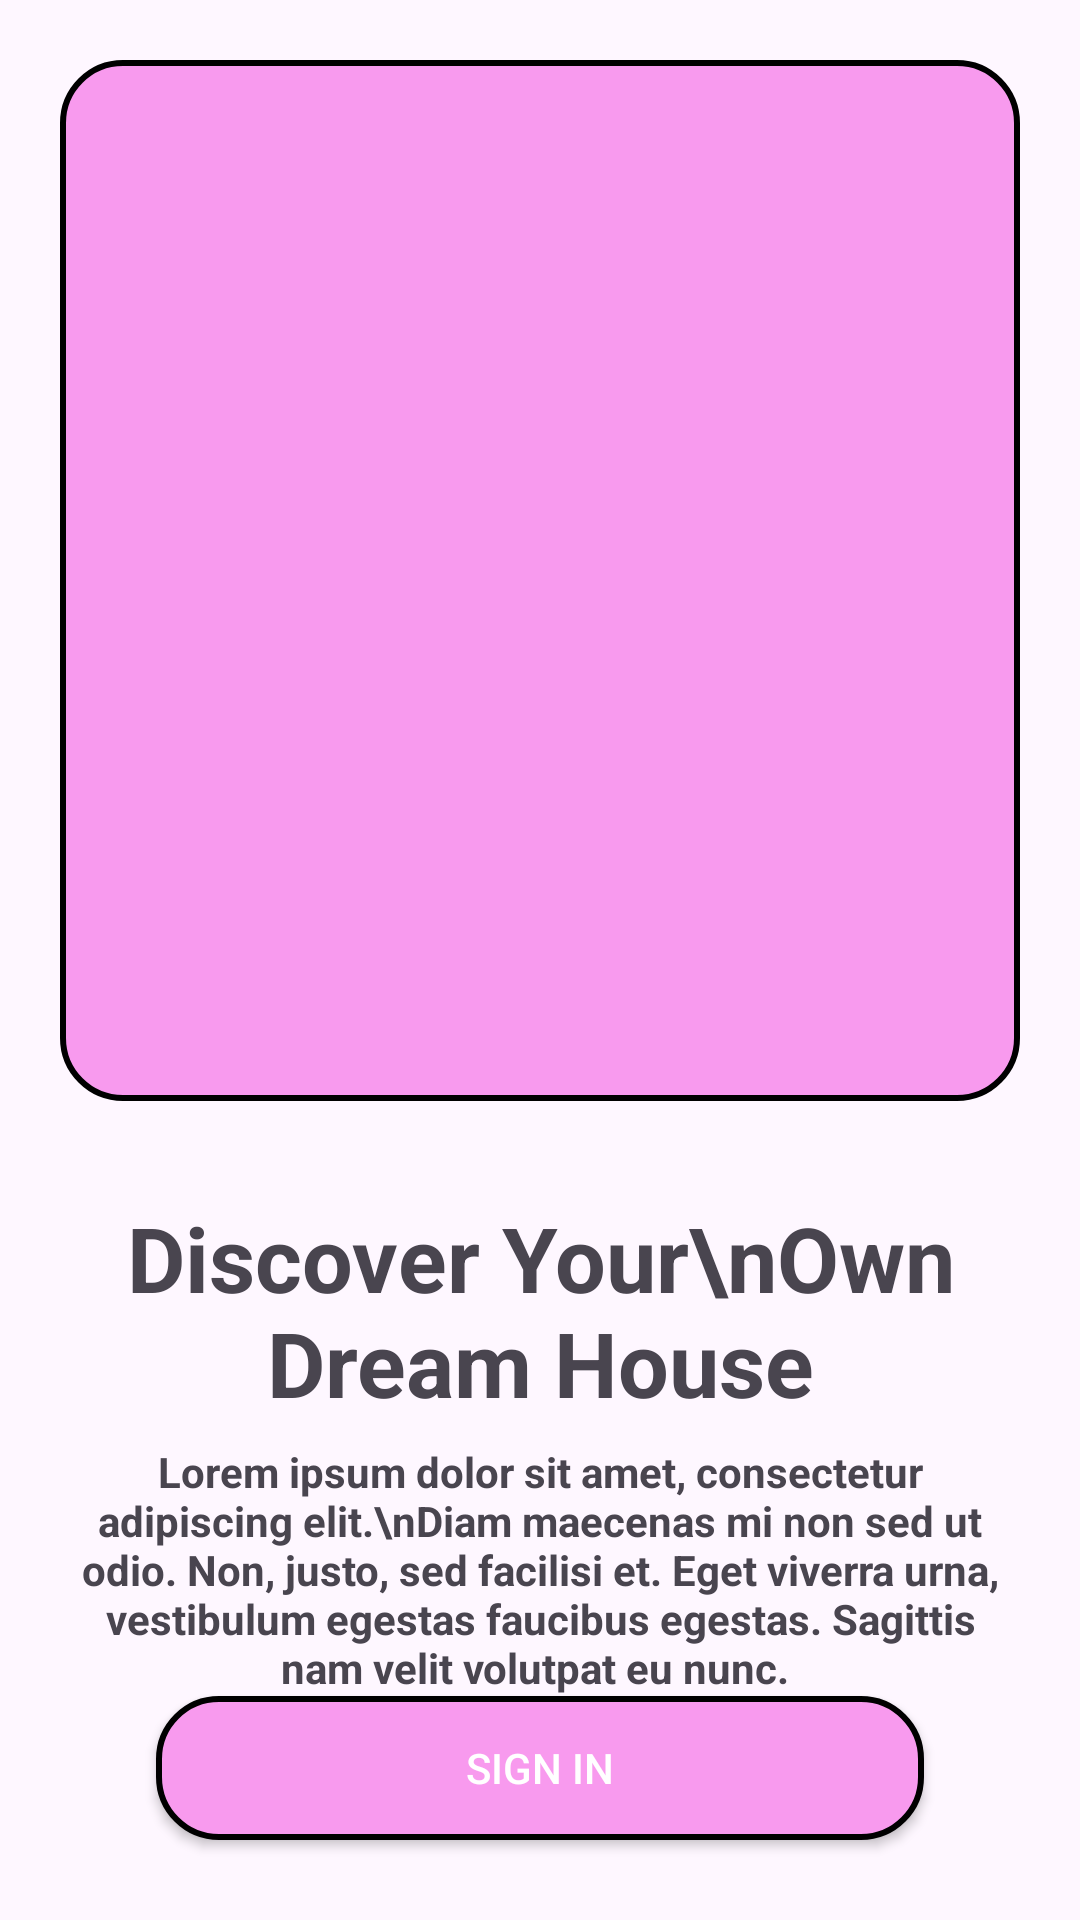

The Android layout XML behind this screen, and the referenced resources:
<!-- AndroidManifest.xml: application theme Theme.Standard_assign_1 -->
<!-- res/layout/intro.xml -->
<?xml version="1.0" encoding="utf-8"?>
<androidx.constraintlayout.widget.ConstraintLayout xmlns:android="http://schemas.android.com/apk/res/android"
    xmlns:app="http://schemas.android.com/apk/res-auto"
    xmlns:tools="http://schemas.android.com/tools"
    android:layout_width="match_parent"
    android:layout_height="match_parent"
    android:padding="20dp"
    tools:context=".IntroActivity">

    <androidx.constraintlayout.widget.ConstraintLayout
        android:id="@+id/constraintLayout"
        android:layout_width="match_parent"
        android:layout_height="347dp"
        android:background="@drawable/pink_and_black_stroke"
        app:layout_constraintEnd_toEndOf="parent"
        app:layout_constraintStart_toStartOf="parent"
        app:layout_constraintTop_toTopOf="parent" />

    <TextView
        android:id="@+id/textView"
        android:layout_width="wrap_content"
        android:layout_height="wrap_content"
        android:layout_marginTop="32dp"
        android:text="Discover Your\nOwn Dream House"
        android:textAlignment="center"
        android:textSize="30sp"
        android:textStyle="bold"
        app:layout_constraintEnd_toEndOf="parent"
        app:layout_constraintStart_toStartOf="parent"
        app:layout_constraintTop_toBottomOf="@+id/constraintLayout" />

    <TextView
        android:id="@+id/textView3"
        android:layout_width="wrap_content"
        android:layout_height="wrap_content"
        android:layout_marginTop="32dp"
        android:text="Lorem ipsum dolor sit amet, consectetur adipiscing elit.\nDiam maecenas mi non sed ut odio. Non, justo, sed facilisi et. Eget viverra urna, vestibulum egestas faucibus egestas. Sagittis nam velit volutpat eu nunc. "
        android:textAlignment="center"
        android:textStyle="bold"
        app:layout_constraintBottom_toTopOf="@+id/button"
        app:layout_constraintEnd_toEndOf="parent"
        app:layout_constraintStart_toStartOf="parent"
        app:layout_constraintTop_toBottomOf="@+id/textView" />

    <androidx.appcompat.widget.AppCompatButton
        android:id="@+id/button"
        android:layout_width="0dp"
        android:layout_height="wrap_content"
        android:layout_marginStart="32dp"
        android:layout_marginEnd="32dp"
        android:layout_marginBottom="32dp"
        android:background="@drawable/pink_and_black_stroke"
        android:text="Sign in"
        android:textColor="#FFFFFF"
        app:layout_constraintBottom_toBottomOf="parent"
        app:layout_constraintEnd_toEndOf="parent"
        app:layout_constraintTop_toBottomOf="@+id/textView3"
        app:layout_constraintStart_toStartOf="parent" />

</androidx.constraintlayout.widget.ConstraintLayout>
<!-- resources referenced by this layout -->
<resources>
  <!-- drawable pink_and_black_stroke (drawable) -->
  <shape xmlns:android="http://schemas.android.com/apk/res/android"
      android:shape="rectangle">
      <solid android:color="@color/pink" />
      <corners android:radius="20dp" />
      <stroke
          android:width="2dp"
          android:color="@color/black" />
  </shape>
  <style name="Theme.Standard_assign_1" parent="Base.Theme.Standard_assign_1" />
  <color name="pink">#F89AEE</color>
  <color name="black">#FF000000</color>
  <style name="Base.Theme.Standard_assign_1" parent="Theme.Material3.DayNight.NoActionBar">
          
          
      </style>
</resources>
